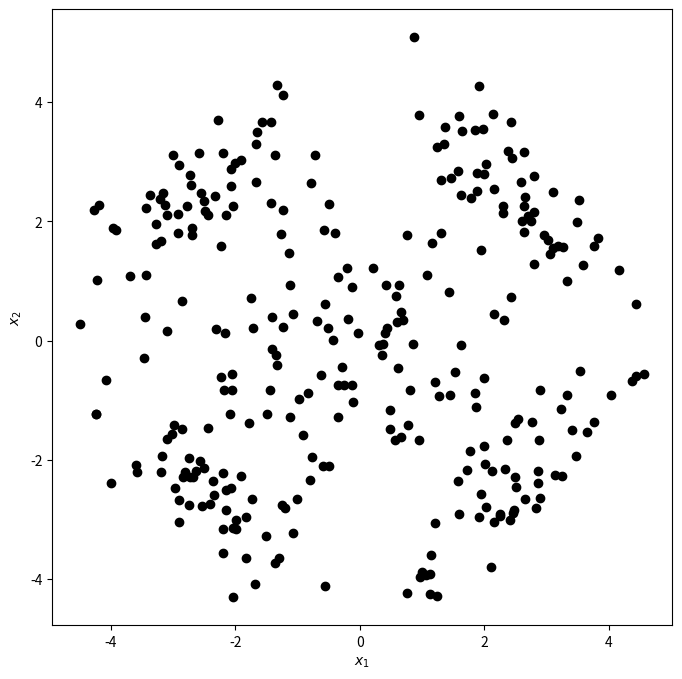

Recreate this plot in Python.
import numpy as np
import matplotlib.pyplot as plt

np.random.seed(421)
#TODO: K = ?
K = 5
class_means = np.array([[2.5, 2.5], [-2.5, 2.5], [-2.5, -2.5], [2.5, -2.5], [0, 0]])

class_covariances = np.array([[
    [0.8, -0.6],
    [-0.6, 0.8]],
    [
        [0.8, 0.6],
        [0.6, 0.8]
    ],
    [
        [0.8, -0.6],
        [-0.6, 0.8]
    ],
    [
        [0.8, 0.6],
        [0.6, 0.8]
    ],
    [
        [1.6, 0.0],
        [0.0, 1.6]
    ]
])

# number of data points for each class.
class_sizes = np.array([50, 50, 50, 50, 100])

points1 = np.random.multivariate_normal(class_means[0, :], class_covariances[0, :, :], class_sizes[0])
points2 = np.random.multivariate_normal(class_means[1, :], class_covariances[1, :, :], class_sizes[1])
points3 = np.random.multivariate_normal(class_means[2, :], class_covariances[2, :, :], class_sizes[2])
points4 = np.random.multivariate_normal(class_means[3, :], class_covariances[3, :, :], class_sizes[3])
points5 = np.random.multivariate_normal(class_means[4, :], class_covariances[4, :, :], class_sizes[4])

points = np.vstack((points1, points2, points3, points4, points5))

# generating the labels.
y = np.concatenate((np.repeat(1, class_sizes[0]), np.repeat(2, class_sizes[1]), np.repeat(3, class_sizes[2]), np.repeat(4,class_sizes[3]), np.repeat(5, class_sizes[4])))

x1 = points[:, 0]
x2 = points[:, 1]
# Plotting Data
plt.figure(figsize=(8, 8))
plt.plot(points[:, 0], points[:, 1], "k.", markersize=12)
plt.xlabel("$x_1$")
plt.ylabel("$x_2$")
plt.show()

def plot_current_state(centroids, memberships, X):
    cluster_colors = np.array(["#1f78b4", "#33a02c", "#e31a1c", "#ff7f00", "#6a3d9a", "#b15928",
                               "#a6cee3", "#b2df8a", "#fb9a99", "#fdbf6f", "#cab2d6", "#ffff99"])
    if memberships is None:
        plt.plot(x1, x2, ".", markersize = 10, color = "black")
    else:
        for c in range(K):
            plt.plot(X[memberships == c, 0], X[memberships == c, 1], ".", markersize = 10,
                     color = cluster_colors[c])
    for c in range(K):
        plt.plot(centroids[c, 0], centroids[c, 1], "s", markersize = 12,
                 markerfacecolor = cluster_colors[c], markeredgecolor = "black")
    plt.xlabel("x1")
    plt.ylabel("x2")